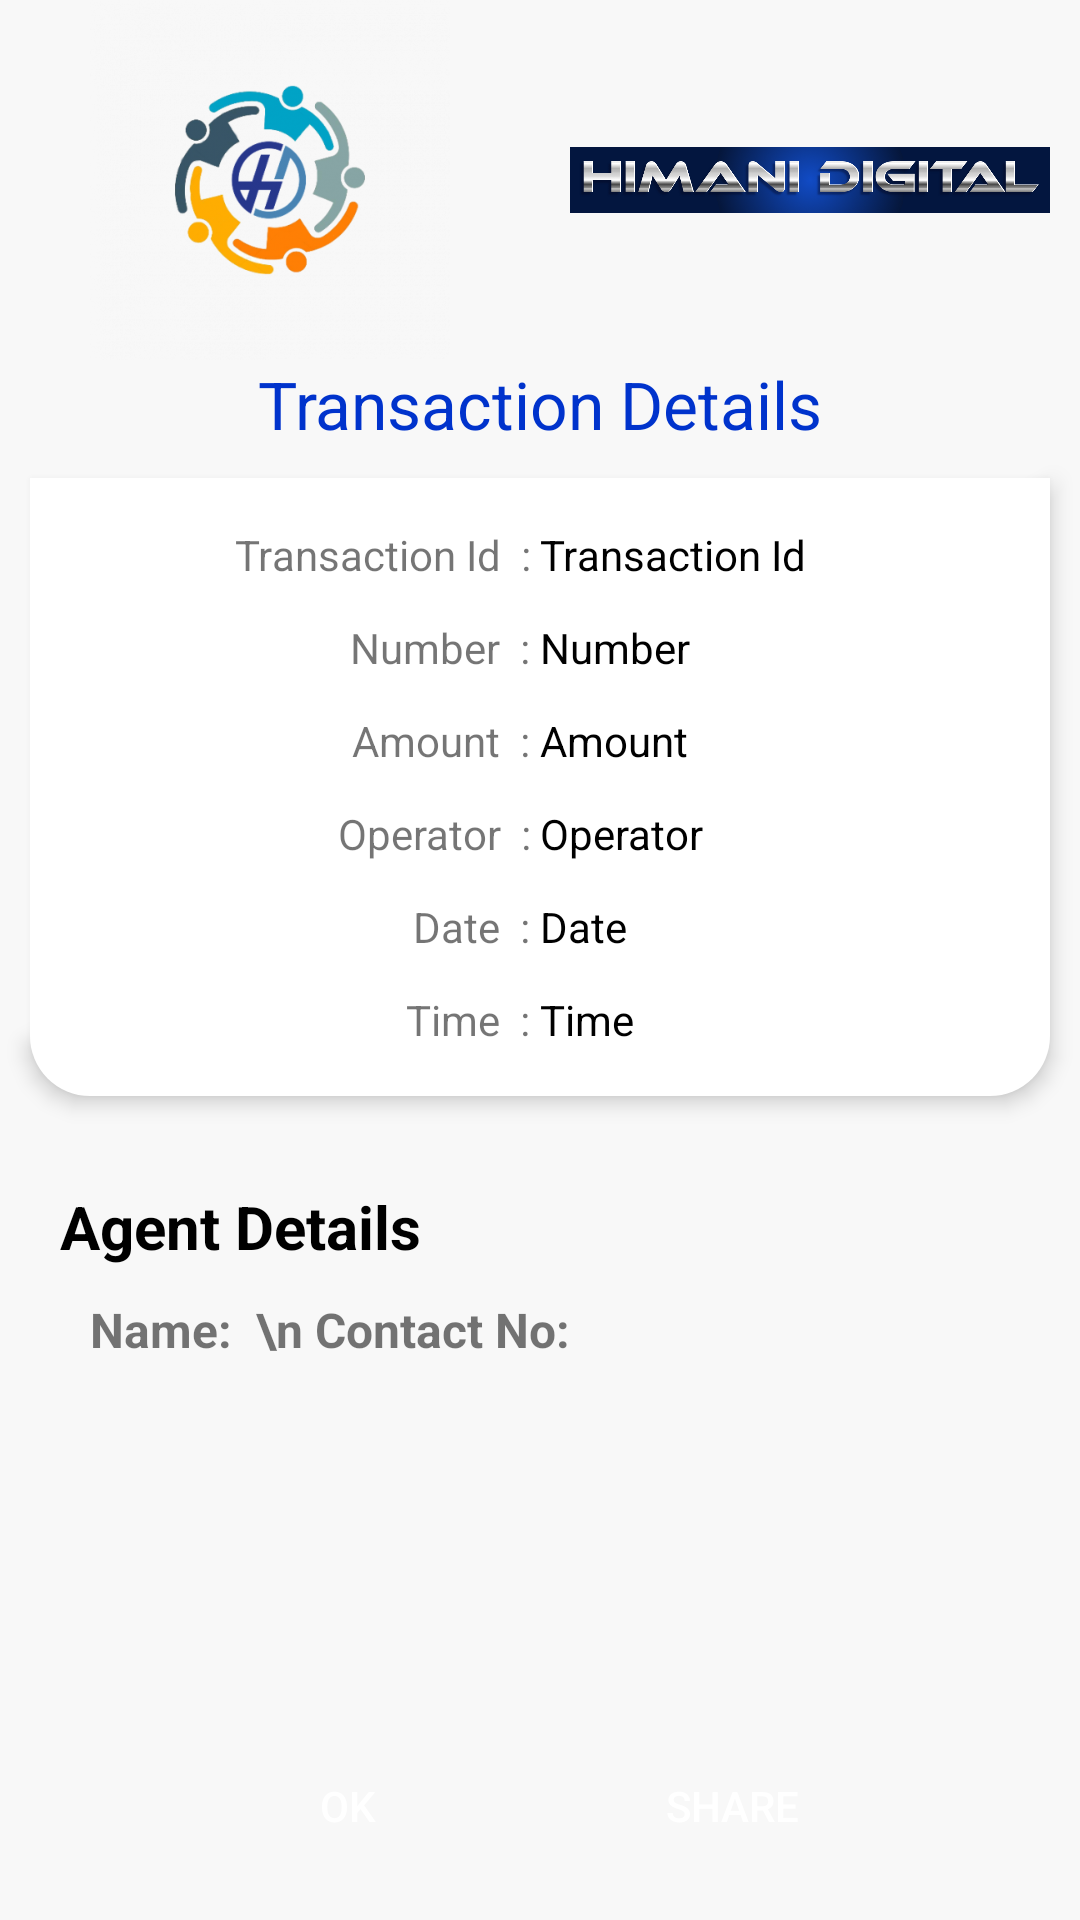

The Android layout XML behind this screen, and the referenced resources:
<!-- AndroidManifest.xml: application theme Theme.HDP -->
<!-- res/layout/activity_recharge_status.xml -->
<?xml version="1.0" encoding="utf-8"?>
<LinearLayout
    android:orientation="vertical"
    xmlns:android="http://schemas.android.com/apk/res/android"
    xmlns:app="http://schemas.android.com/apk/res-auto"
    xmlns:tools="http://schemas.android.com/tools"
    android:layout_width="match_parent"
    android:background="@color/background_color"
    android:id="@+id/share_report_layout"
    android:layout_height="match_parent"
    tools:context=".activities.RechargeStatusActivity">

    <LinearLayout
        android:orientation="horizontal"
        android:layout_width="match_parent"
        android:layout_height="wrap_content">

        <ImageView
            android:transitionName="logo_image"
            android:layout_weight="1"
            android:src="@drawable/logo"
            android:layout_width="match_parent"
            android:layout_height="120dp"/>

        <ImageView
            android:transitionName="logo_image_text"
            android:layout_marginHorizontal="10dp"
            android:layout_weight="1"
            android:src="@drawable/logo_text"
            android:layout_width="match_parent"
            android:layout_height="120dp"/>

    </LinearLayout>



    <TextView
        android:textColor="@color/purple_700"
        android:textSize="22sp"
        android:text="Transaction Details"
        android:gravity="center"
        android:layout_width="match_parent"
        android:layout_height="wrap_content"/>

    <LinearLayout
        android:paddingVertical="10dp"
        android:layout_margin="10dp"
        android:elevation="4dp"
        android:background="@drawable/card_back1"
        android:orientation="vertical"
        android:layout_width="match_parent"
        android:layout_height="wrap_content">

        <LinearLayout
            android:layout_margin="6dp"
            android:weightSum="2"
            android:orientation="horizontal"
            android:layout_width="match_parent"
            android:layout_height="wrap_content">

            <TextView
                android:gravity="end"
                android:layout_weight="1"
                android:text="Transaction Id  : "
                android:layout_width="match_parent"
                android:layout_height="wrap_content"/>

            <TextView
                android:id="@+id/tv_transaction_id"
                android:textColor="@color/black"
                android:layout_weight="1"
                android:text="Transaction Id"
                android:layout_width="match_parent"
                android:layout_height="wrap_content"/>

        </LinearLayout>

        <LinearLayout
            android:layout_margin="6dp"
            android:weightSum="2"
            android:orientation="horizontal"
            android:layout_width="match_parent"
            android:layout_height="wrap_content">

            <TextView
                android:gravity="end"
                android:layout_weight="1"
                android:text="Number  : "
                android:layout_width="match_parent"
                android:layout_height="wrap_content"/>

            <TextView
                android:id="@+id/tv_number"
                android:textColor="@color/black"
                android:layout_weight="1"
                android:text="Number"
                android:layout_width="match_parent"
                android:layout_height="wrap_content"/>

        </LinearLayout>

        <LinearLayout
            android:layout_margin="6dp"
            android:weightSum="2"
            android:orientation="horizontal"
            android:layout_width="match_parent"
            android:layout_height="wrap_content">

            <TextView
                android:gravity="end"
                android:layout_weight="1"
                android:text="Amount  : "
                android:layout_width="match_parent"
                android:layout_height="wrap_content"/>

            <TextView
                android:id="@+id/tv_amount"
                android:textColor="@color/black"
                android:layout_weight="1"
                android:text="Amount"
                android:layout_width="match_parent"
                android:layout_height="wrap_content"/>

        </LinearLayout>

        <LinearLayout
            android:layout_margin="6dp"
            android:weightSum="2"
            android:orientation="horizontal"
            android:layout_width="match_parent"
            android:layout_height="wrap_content">

            <TextView
                android:gravity="end"
                android:layout_weight="1"
                android:text="Operator  : "
                android:layout_width="match_parent"
                android:layout_height="wrap_content"/>

            <TextView
                android:id="@+id/tv_operator"
                android:textColor="@color/black"
                android:layout_weight="1"
                android:text="Operator"
                android:layout_width="match_parent"
                android:layout_height="wrap_content"/>

        </LinearLayout>

        <LinearLayout
            android:layout_margin="6dp"
            android:weightSum="2"
            android:orientation="horizontal"
            android:layout_width="match_parent"
            android:layout_height="wrap_content">

            <TextView
                android:gravity="end"
                android:layout_weight="1"
                android:text="Date  : "
                android:layout_width="match_parent"
                android:layout_height="wrap_content"/>

            <TextView
                android:id="@+id/tv_date"
                android:textColor="@color/black"
                android:layout_weight="1"
                android:text="Date"
                android:layout_width="match_parent"
                android:layout_height="wrap_content"/>

        </LinearLayout>

        <LinearLayout
            android:layout_margin="6dp"
            android:weightSum="2"
            android:orientation="horizontal"
            android:layout_width="match_parent"
            android:layout_height="wrap_content">

            <TextView
                android:gravity="end"
                android:layout_weight="1"
                android:text="Time  : "
                android:layout_width="match_parent"
                android:layout_height="wrap_content"/>

            <TextView
                android:id="@+id/tv_time"
                android:textColor="@color/black"
                android:layout_weight="1"
                android:text="Time"
                android:layout_width="match_parent"
                android:layout_height="wrap_content"/>

        </LinearLayout>

    </LinearLayout>

    <TextView
        android:layout_marginStart="20dp"
        android:id="@+id/text_shop_details"
        android:layout_width="wrap_content"
        android:layout_height="wrap_content"
        android:layout_marginTop="20dp"
        android:text="Agent Details"
        android:textColor="@android:color/black"
        android:textSize="20sp"
        android:textStyle="bold" />

    <TextView
        android:layout_marginStart="30dp"
        android:id="@+id/tv_shop_details"
        android:layout_width="wrap_content"
        android:layout_height="wrap_content"
        android:layout_marginTop="10dp"
        android:gravity="center"
        android:text="Name:  \n Contact No: "
        android:textSize="16sp"
        android:textStyle="bold"
        app:layout_constraintEnd_toEndOf="parent"
        app:layout_constraintStart_toStartOf="parent"
        app:layout_constraintTop_toBottomOf="@id/text_shop_details" />

    <LinearLayout
        android:gravity="center"
        android:orientation="vertical"
        android:layout_width="match_parent"
        android:layout_height="wrap_content">


        <ImageView
            android:id="@+id/img_status"
            android:src="@drawable/failed"
            android:layout_width="200dp"
            android:layout_height="110dp"/>


        <LinearLayout
            android:gravity="center"
            android:orientation="horizontal"
            android:layout_width="match_parent"
            android:layout_height="wrap_content">

            <androidx.appcompat.widget.AppCompatButton
                android:id="@+id/btn_ok"
                android:layout_margin="20dp"
                android:text="OK"
                android:textColor="@color/white"
                android:background="@drawable/button_back"
                android:layout_width="wrap_content"
                android:layout_height="wrap_content"/>

            <androidx.appcompat.widget.AppCompatButton
                android:id="@+id/btn_share"
                android:layout_margin="20dp"
                android:text="Share"
                android:textColor="@color/white"
                android:background="@drawable/button_back"
                android:layout_width="wrap_content"
                android:layout_height="wrap_content"/>

        </LinearLayout>





    </LinearLayout>


</LinearLayout>
<!-- resources referenced by this layout -->
<resources>
  <color name="background_color">#F8F8F8</color>
  <color name="black">#FF000000</color>
  <color name="purple_700">#0033CC</color>
  <color name="white">#FFFFFFFF</color>
  <!-- drawable card_back1 (drawable) -->
  <?xml version="1.0" encoding="utf-8"?>
  <shape
      android:shape="rectangle"
      xmlns:android="http://schemas.android.com/apk/res/android">
  
      <solid
          android:color="@color/white"
          />
  
      <corners
          android:bottomRightRadius="20dp"
          android:bottomLeftRadius="20dp"
          />
  
  </shape>
  <!-- drawable logo: png bitmap (drawable, 79586 bytes) -->
  <!-- drawable logo_text: png bitmap (drawable, 102984 bytes) -->
  <style name="Theme.HDP" parent="Theme.MaterialComponents.Light.NoActionBar">
          
          <item name="colorPrimary">@color/purple_500</item>
          <item name="colorPrimaryVariant">@color/purple_700</item>
          <item name="colorOnPrimary">@color/white</item>
          
          <item name="colorSecondary">@color/teal_200</item>
          <item name="colorSecondaryVariant">@color/teal_700</item>
          <item name="colorOnSecondary">@color/black</item>
          
          <item name="android:statusBarColor" tools:targetApi="l">?attr/colorPrimaryVariant</item>
          
      </style>
  <color name="purple_500">#0033CC</color>
  <color name="teal_200">#00C9EC</color>
  <color name="teal_700">#00C9EC</color>
</resources>
